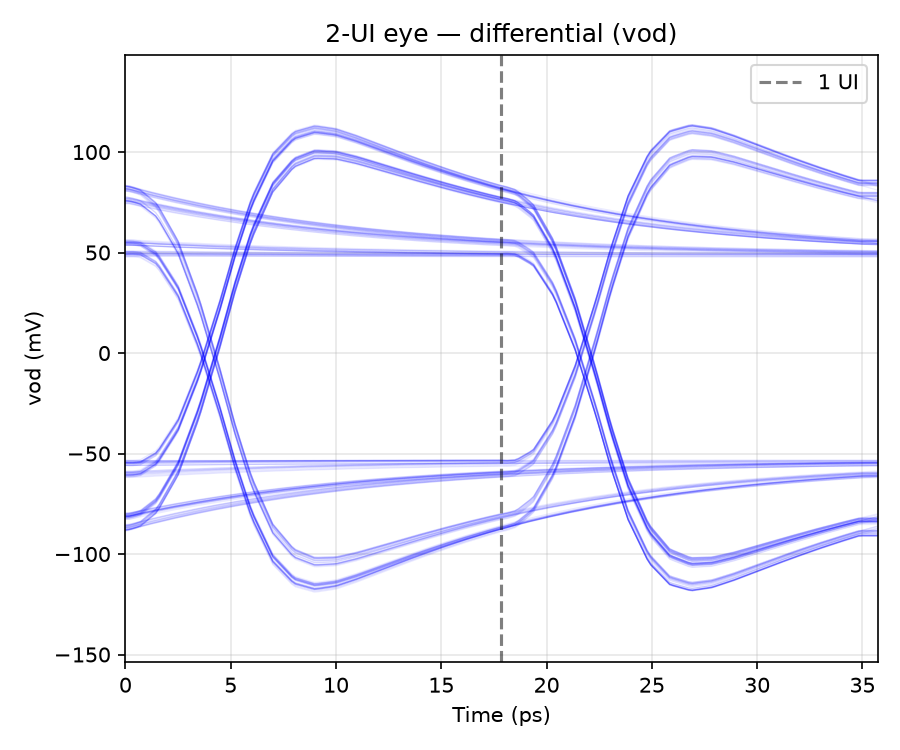

The file beside this chart, header and first rows:
t_ui, vod_mV
0.016, -61.93
0.072, -61.33
0.128, -60.79
0.184, -60.29
0.24, -59.83
0.296, -59.41
0.352, -59.02
0.408, -58.66
0.464, -58.34
0.52, -58.04
0.576, -57.76
0.632, -57.51
0.688, -57.28
0.744, -57.06
0.8, -56.87
0.856, -56.69
0.912, -56.52
0.968, -56.37
1.024, -56.23
1.08, -56.11
1.136, -55.99
1.192, -55.88
1.248, -55.78
1.304, -55.69
1.36, -55.61
1.416, -55.53
1.472, -55.46
1.528, -55.4
1.584, -55.34
1.64, -55.28
1.696, -55.24
1.752, -55.19
1.808, -55.15
1.864, -55.11
1.92, -55.07
1.976, -55.04
1.6000000010787207e-06, -55.03
0.005602, -55.08
0.0168, -55.18
0.0392, -54.87
0.084, -50.02
0.14, -34.01
0.196, -7.748
0.252, 25.56
0.2576, 29.24
0.2688, 36.62
0.2912, 51.13
0.336, 76.4
0.392, 98.12
0.448, 109
0.504, 111.9
0.56, 110.3
0.616, 106.8
0.672, 102.8
0.728, 98.78
0.784, 94.9
0.84, 91.19
0.896, 87.68
0.952, 84.41
1, 81.8
... 10,113 more rows
